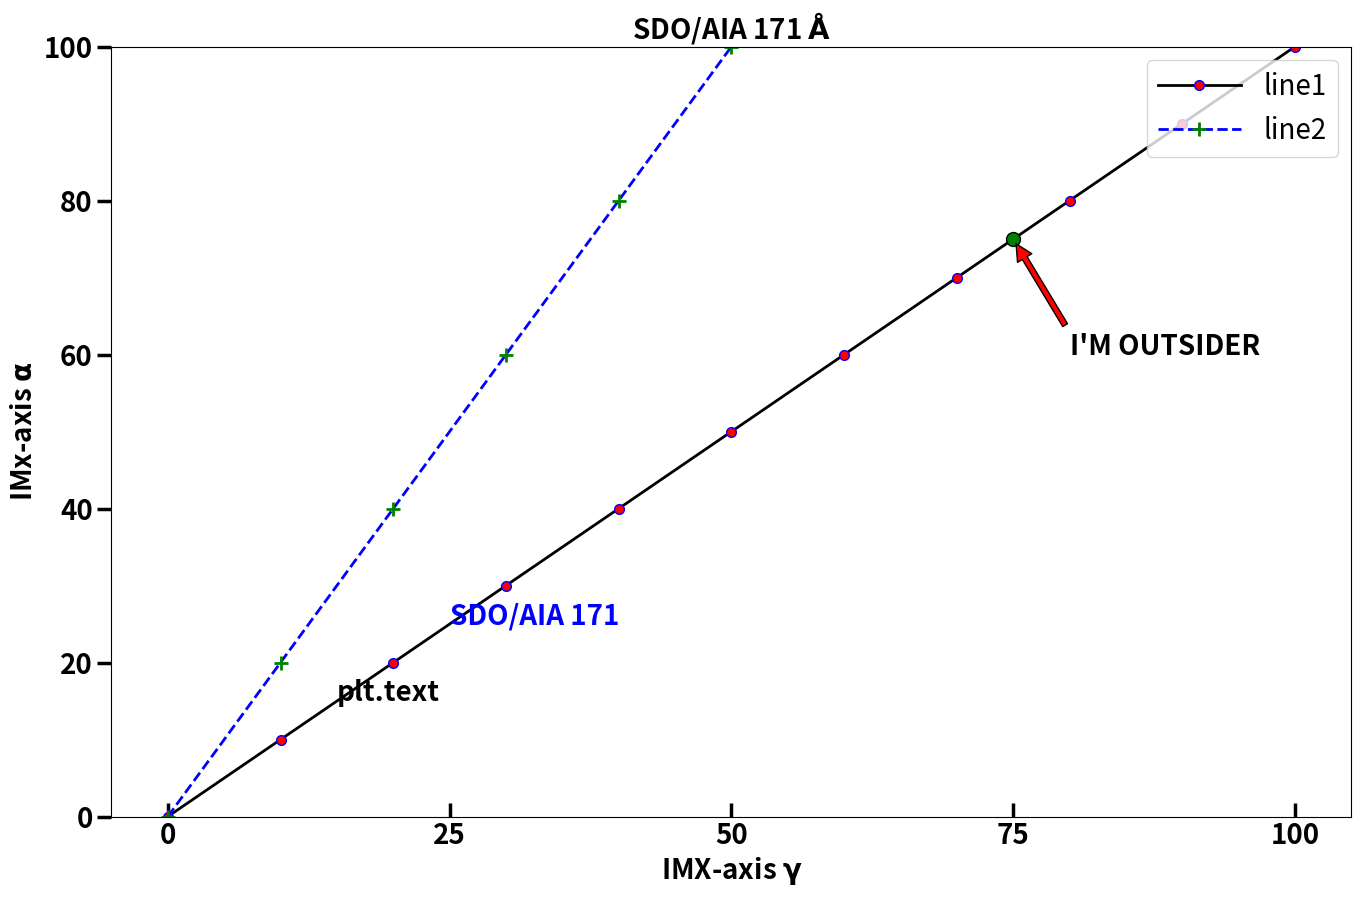
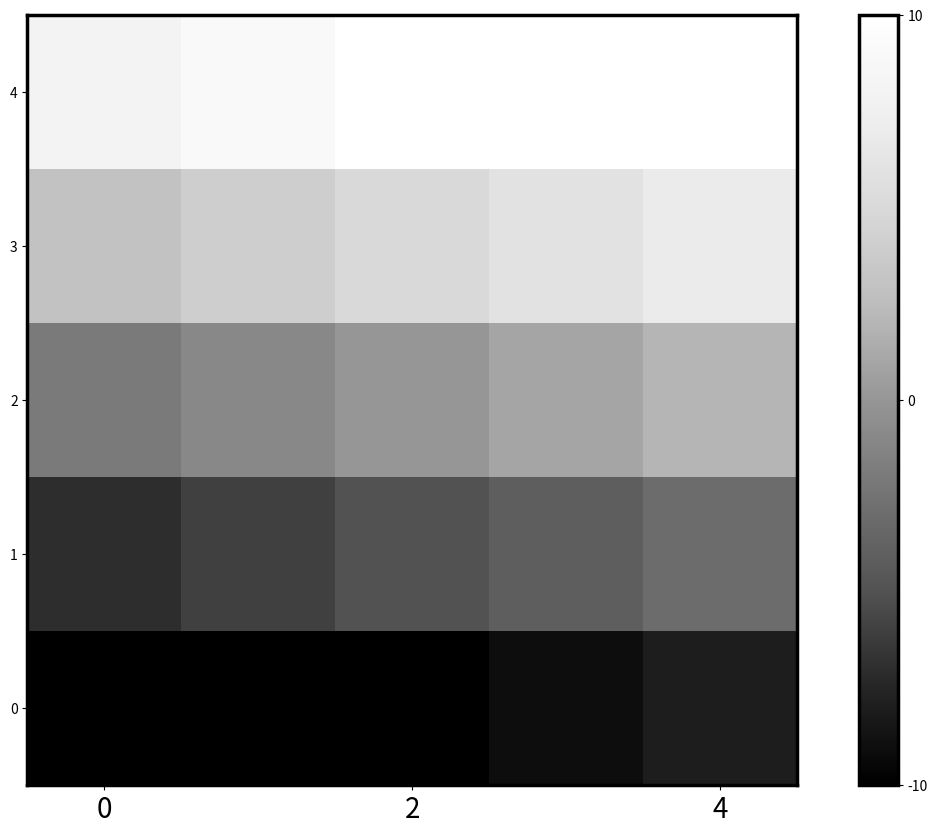

These charts were generated, in order, by the following Python code:
# -*- coding: utf-8 -*-
"""
Plot example

Use some modules and those functions to make beutiful plot for own purpose

You can read the full code by typing command line "plot_test??" on the ipython
console or ctrl+left_click on the spyder text editor after importing this code.

If you want to plot a graph on new window interactively change the backend of
your console
ex) on the ipython console type "%matplotlib", where % can be omitted


Created on Wed Jul 20 14:49:42 2016

@author : Kang, J
-----------------------------------------------
Show an example of the way how to use matplotlib.

"""

__author__= "Kang,J : jhkang@astro.snu.ac.kr"

import matplotlib.pyplot as plt
import numpy as np


#Variable
x=np.linspace(0,100,11)
y=2*x.copy()

#figure size -----------------------------------------------
fig=plt.figure(1,figsize=(16,10))
#ax=fig.add_subplot(111)

#font setup-------------------------------------------------
#usually the Helvetica is the default font
#hfont=['fontname':'Helvetica']
#plt.rcParams['font.family']='Helvetica'
#plt.subplot(111)

#plot -----------------------------------------------------------
#ax=plt.subplot(111)
plt.plot(x,x,color='black',linestyle='solid',marker='o',markerfacecolor='red',
         markersize=7,markeredgecolor='blue',linewidth=2)
plt.plot(x,y,color='blue',linestyle='dashed',marker='+',
         markerfacecolor='green',markersize=10,markeredgecolor='green',
         linewidth=2,markeredgewidth=2)

#create the text on the graph
plt.annotate('SDO/AIA 171',xy=(25,25),color='blue',fontsize=20,
             fontweight='bold')             
plt.text(15,15,'plt.text',fontsize=20,fontweight='bold')

#plot symbol on the graph
plt.plot([75],[75],'o',markerfacecolor='green',markersize=10,
         markeredgecolor='black')

#arrow mark and text
plt.annotate("I'M OUTSIDER",xy=(75,75),xytext=(80,60),color='black',
             fontsize=20,arrowprops=dict(facecolor='red',shrink=0.05),
             fontweight='bold')
             
#legendary
plt.legend(('line1','line2'),loc=1,fontsize=20,handlelength=3)


#Axes & Tick setup----------------------------------------------------
plt.rc('axes',linewidth=2.5)
plt.ylim([0,100])

plt.tick_params(width=2.5,length=10,direction='out',axis='y')
plt.tick_params(width=2.5,length=10,direction='in',axis='x')

#If you wnat to set minorticks,
#ax.minorticks_on()
#ax.thick_params(width=1,length=5,which='minor')

#if you want to set tick in each axes,
plt.xticks(np.linspace(0,100,5),fontsize=20,fontweight='bold')
plt.yticks(np.linspace(0,100,6,endpoint=True),fontsize=20,fontweight='bold')

#if you want to set tick as string
#plt.xticks(np.linspace(0,100,5),['name',r'$\alpha$',r'$0$','d','f'])
#axis range

#Title--------------------------------------------------------

plt.xlabel(r'IMX-axis $\mathbf{\gamma}$',fontsize=20,fontweight='bold')
plt.ylabel(r'IMx-axis $\mathbf{\alpha}$',fontsize=20,fontweight='bold')
plt.title(r'SDO/AIA 171 $\mathbf{\AA}$',fontsize=20,fontweight='bold')


#invert axes-------------------------------------------------
#ax.inver_xaxis()

#show the image---------------------------------------------
plt.show()

#2d image--------------------------------------------------
a=np.arange(25)
b=a.reshape((5,5))-12
fig=plt.figure(2,figsize=(16,10))
im=plt.imshow(b,cmap=plt.cm.Greys_r,origin='lower')
plt.clim(-10,10)   # color bar limit
plt.xticks([0,2,4],fontsize=20)
plt.colorbar(im,ticks=[-10,0,10])
plt.show()
#You have to causion that python plot 2d array from left top to right bottom
#But IDL plot 2d array from left bottom to top right